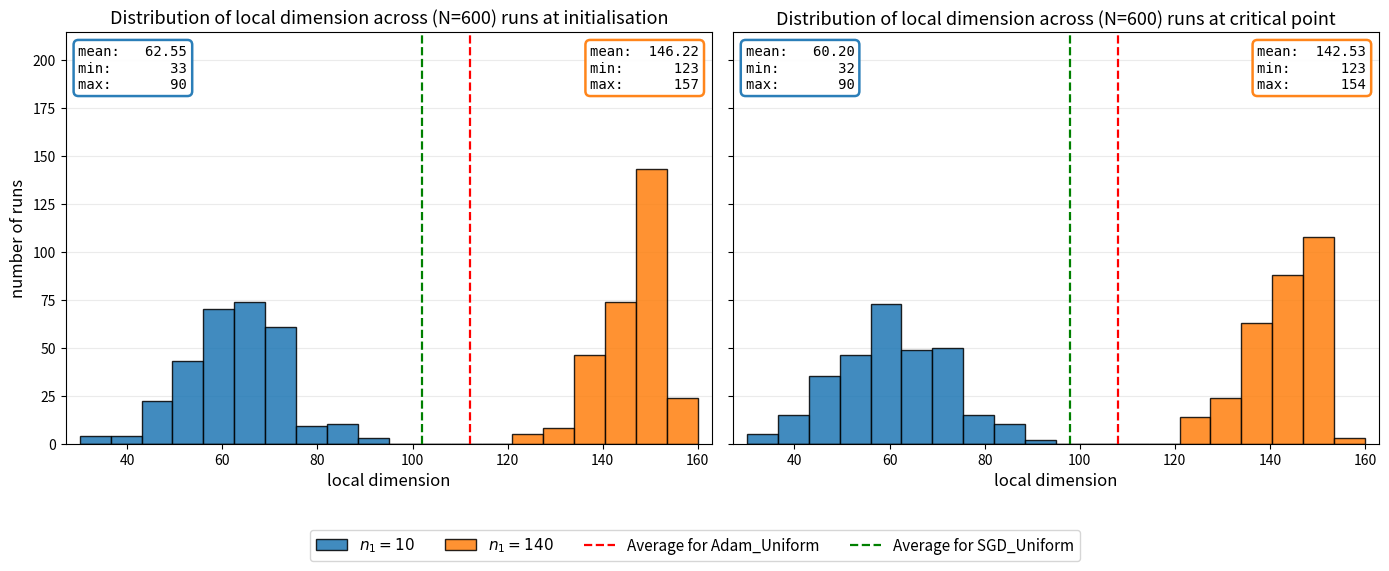

Write Python code to recreate this figure.
#!/usr/bin/env python3
"""
Standalone script: 1x2 figure of "distribution of local dimension" histograms.

  left  : two datasets (n1=10 in blue, n1=140 in orange), N=600 runs each
  right : same kind of histogram, same bins, but fewer runs -> lower bars,
          with the two datasets still clearly separated

Synthetic data only. The mean/min/max shown in the boxes are computed from the
generated samples, so they always match what is drawn.

Usage:  python plot_histograms_local_dim.py
Tweak:  everything you probably want to change is in the CONFIG block.
"""
import numpy as np
import matplotlib.pyplot as plt
from matplotlib.lines import Line2D
from matplotlib.patches import Patch

# =============================================================================
# CONFIG  (edit me)
# =============================================================================
SEED = 1
FIGSIZE = (14, 5.8)
DPI = 150
OUT_FILE = "histograms_local_dim.png"   # set to None to only show the figure

COLOR_A = "tab:blue"
COLOR_B = "tab:orange"
COLOR_ADAM = "red"
COLOR_SGD = "green"
LABEL_A = r"$n_1=10$"
LABEL_B = r"$n_1=140$"
LABEL_ADAM = "Average for Adam_Uniform"
LABEL_SGD = "Average for SGD_Uniform"

# Total number of runs N in each panel, split equally between the two datasets
# (as in your figure: 300 + 300 = 600). Right panel: fewer runs -> lower bars.
N_LEFT = 600
N_RIGHT = 600

TITLES = [f"Distribution of local dimension across (N={N_LEFT}) runs at initialisation",
          f"Distribution of local dimension across (N={N_RIGHT}) runs at critical point"]

BIN_EDGES = np.arange(30, 166, 6.5)     # same bins in both panels
SHARE_Y = True                           # True => heights directly comparable
HEADROOM = 1.5                           # y-limit = HEADROOM * tallest bar

# Vertical "average" lines (x position) for each panel: (Adam, SGD)
VLINES = [(112, 102), (108, 98)]

# --- Legend / annotations ---------------------------------------------------
# "shared_bottom" : one legend under both panels (recommended)
# "per_axes"      : one legend inside each panel
# "shared_top"    : one legend above both panels
LEGEND_MODE = "shared_bottom"
LEGEND_FONTSIZE = 11
LEGEND_NCOL = 4
LEGEND_LOC_PER_AXES = ["center", "center"]   # only for "per_axes"
BOTTOM_MARGIN = 0.12                         # room reserved for shared legend
STATS_FONTSIZE = 10                          # mean/min/max boxes inside axes
STATS_POS_A = (0.02, 0.97)                   # axes fraction, anchored top-left
STATS_POS_B = (0.98, 0.97)                   # axes fraction, anchored top-right


# =============================================================================
# SYNTHETIC DATA
# =============================================================================
def sample_a(n, rng, mean=63.8, sd=11.5, lo=32, hi=90):
    """Roughly symmetric (bell) dataset, integer-valued, clipped to [lo, hi]."""
    return np.clip(np.rint(rng.normal(mean, sd, n)), lo, hi)


def sample_b(n, rng, top=158, shape=3.0, scale=4.0, lo=123):
    """Left-skewed dataset piling up just below `top`."""
    return np.clip(np.rint(top - rng.gamma(shape, scale, n)), lo, top)


def make_panel_data(n, rng, shift=0.0):
    a = sample_a(n // 2, rng, mean=63.8 + shift)
    b = sample_b(n // 2, rng, top=158 + shift)
    return a, b


# =============================================================================
# PLOTTING
# =============================================================================
def stats_text(x):
    return (f"mean: {x.mean():7.2f}\n"
            f"min:  {x.min():7.0f}\n"
            f"max:  {x.max():7.0f}")


def draw_panel(ax, a, b, vlines, title):
    ax.hist(a, bins=BIN_EDGES, color=COLOR_A, alpha=0.85, edgecolor="k")
    ax.hist(b, bins=BIN_EDGES, color=COLOR_B, alpha=0.85, edgecolor="k")
    ax.axvline(vlines[0], color=COLOR_ADAM, ls="--", lw=1.6)
    ax.axvline(vlines[1], color=COLOR_SGD, ls="--", lw=1.6)
    ax.set_title(title, fontsize=13)
    ax.set_xlabel("local dimension", fontsize=12)
    ax.set_xlim(BIN_EDGES[0] - 3, BIN_EDGES[-1] + 3)

    for x, color, pos, ha in ((a, COLOR_A, STATS_POS_A, "left"),
                              (b, COLOR_B, STATS_POS_B, "right")):
        ax.text(*pos, stats_text(x), transform=ax.transAxes, ha=ha, va="top",
                family="monospace", fontsize=STATS_FONTSIZE,
                bbox=dict(boxstyle="round,pad=0.35", fc="white", ec=color,
                          lw=1.8, alpha=0.95))


def legend_handles():
    return [
        Patch(facecolor=COLOR_A, edgecolor="k", alpha=0.85, label=LABEL_A),
        Patch(facecolor=COLOR_B, edgecolor="k", alpha=0.85, label=LABEL_B),
        Line2D([], [], color=COLOR_ADAM, ls="--", lw=1.6, label=LABEL_ADAM),
        Line2D([], [], color=COLOR_SGD, ls="--", lw=1.6, label=LABEL_SGD),
    ]


def main():
    rng = np.random.default_rng(SEED)

    # right panel: slightly different distribution (shifted a bit), fewer runs
    a_l, b_l = make_panel_data(N_LEFT, rng)
    a_r, b_r = make_panel_data(N_RIGHT, rng, shift=-3.0)
    data = [(a_l, b_l), (a_r, b_r)]

    fig, axes = plt.subplots(1, 2, figsize=FIGSIZE, sharey=SHARE_Y)
    for ax, (a, b), vl, title in zip(axes, data, VLINES, TITLES):
        draw_panel(ax, a, b, vl, title)
    axes[0].set_ylabel("number of runs", fontsize=12)
    if not SHARE_Y:
        axes[1].set_ylabel("number of runs", fontsize=12)

    # y-limits with headroom for the stats boxes
    tallest = [max(np.histogram(x, BIN_EDGES)[0].max() for x in pair)
               for pair in data]
    if SHARE_Y:
        axes[0].set_ylim(0, HEADROOM * max(tallest))
    else:
        for ax, t in zip(axes, tallest):
            ax.set_ylim(0, HEADROOM * t)

    for ax in axes:
        ax.grid(alpha=0.25, axis="y")
        ax.set_axisbelow(True)

    # legend + layout
    h = legend_handles()
    if LEGEND_MODE == "shared_bottom":
        fig.tight_layout(rect=(0, BOTTOM_MARGIN, 1, 1))
        fig.legend(handles=h, ncol=LEGEND_NCOL, loc="lower center",
                   bbox_to_anchor=(0.5, 0.01), fontsize=LEGEND_FONTSIZE)
    elif LEGEND_MODE == "shared_top":
        fig.tight_layout(rect=(0, 0, 1, 1 - BOTTOM_MARGIN))
        fig.legend(handles=h, ncol=LEGEND_NCOL, loc="upper center",
                   bbox_to_anchor=(0.5, 0.99), fontsize=LEGEND_FONTSIZE)
    elif LEGEND_MODE == "per_axes":
        fig.tight_layout()
        for ax, loc in zip(axes, LEGEND_LOC_PER_AXES):
            ax.legend(handles=h, loc=loc, fontsize=LEGEND_FONTSIZE - 2,
                      framealpha=0.9)
    else:
        raise ValueError(f"Unknown LEGEND_MODE: {LEGEND_MODE}")

    if OUT_FILE:
        fig.savefig(OUT_FILE, dpi=DPI, bbox_inches="tight")
        print(f"saved -> {OUT_FILE}")
    plt.show()


if __name__ == "__main__":
    main()
